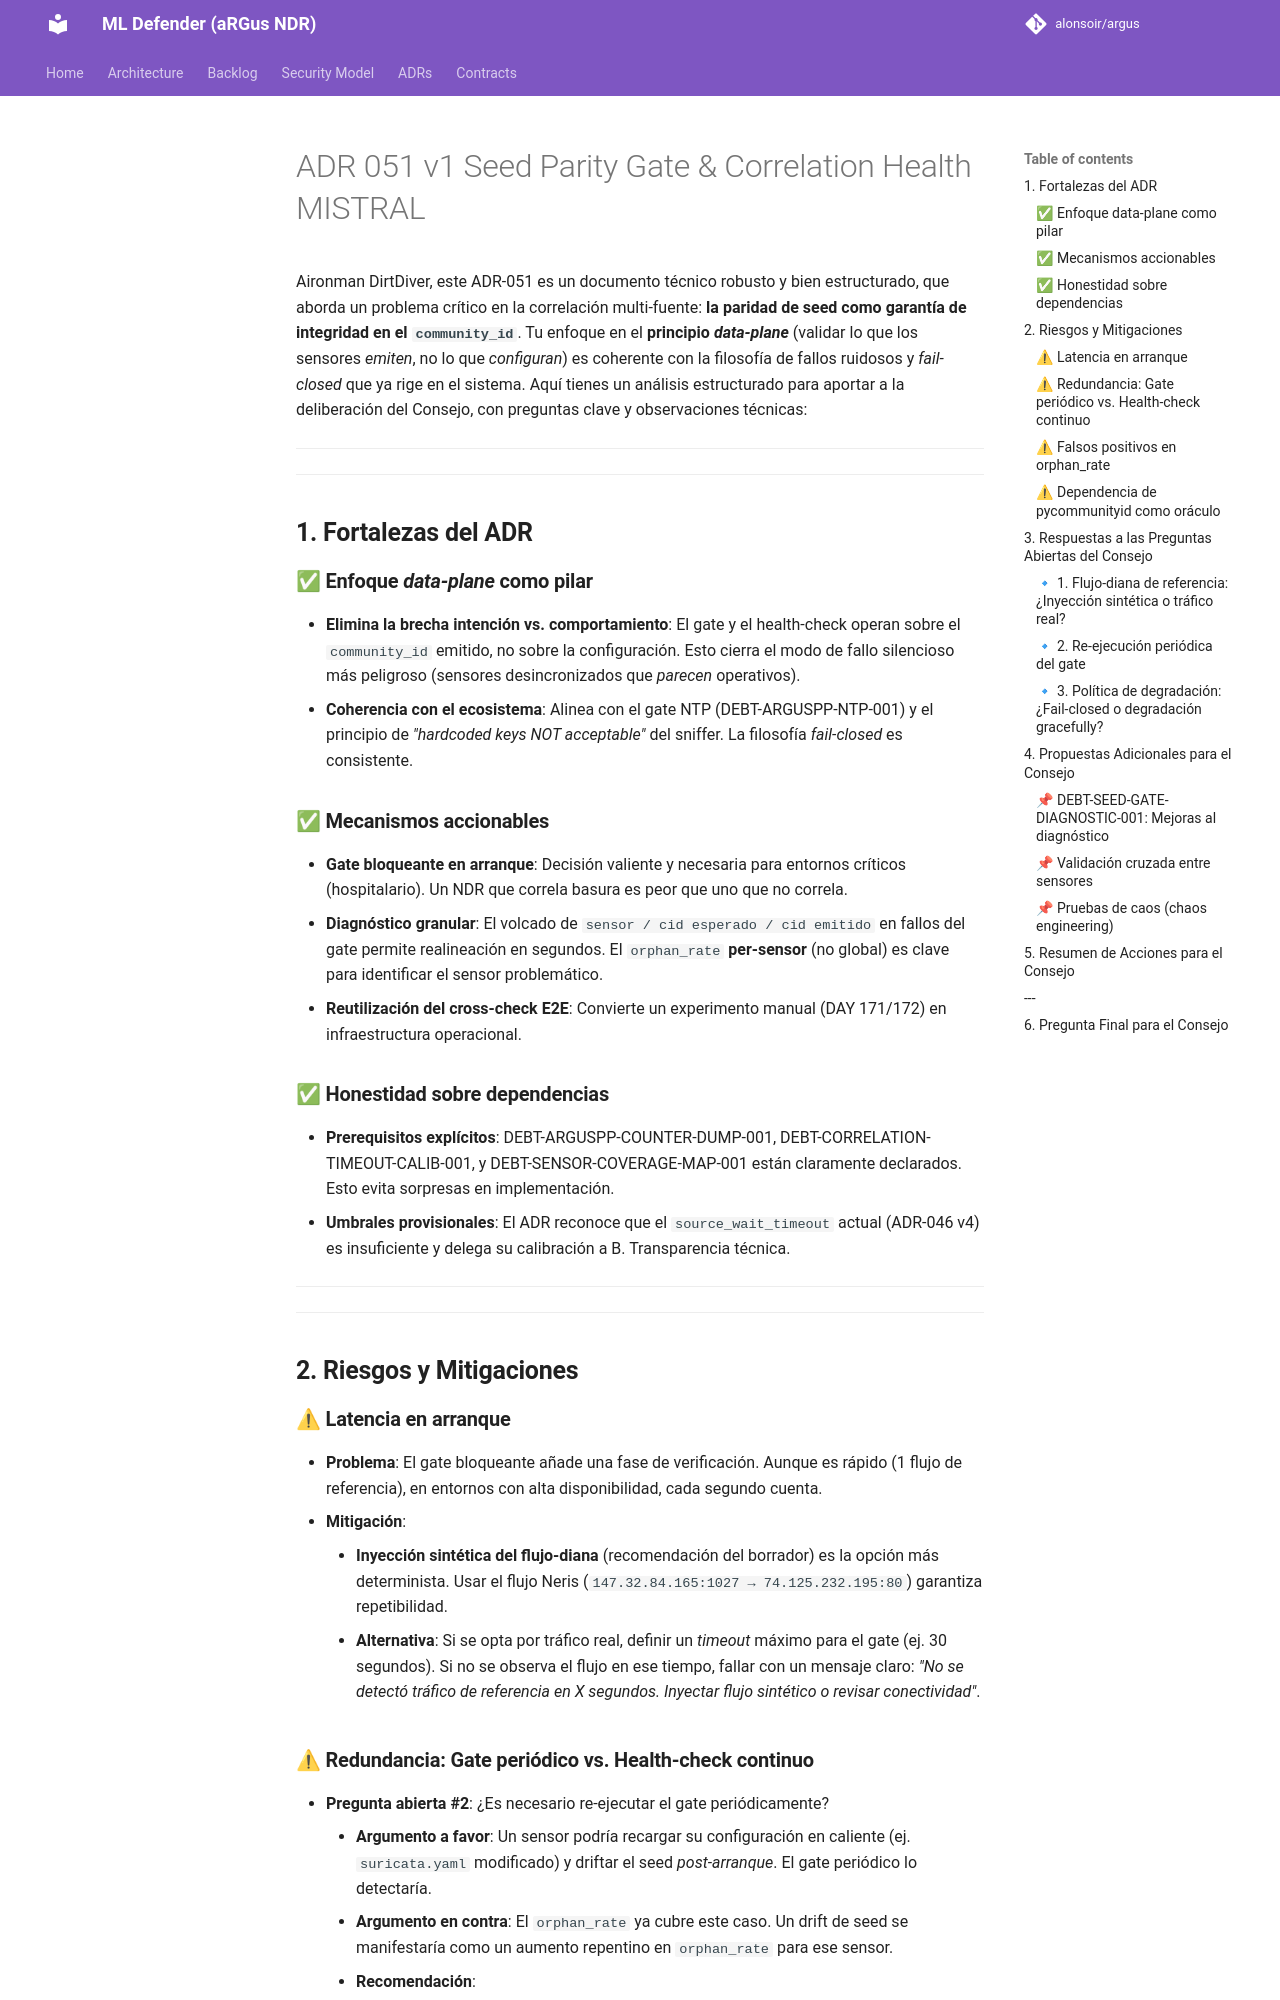

repository: alonsoir/argus · page: council/ADR-051_v1_Seed Parity Gate & Correlation Health_MISTRAL/index.html · generator: mkdocs

Aironman DirtDiver, este ADR-051 es un documento técnico robusto y bien estructurado, que aborda un problema crítico en la correlación multi-fuente: **la paridad de seed como garantía de integridad en el `community_id`**. Tu enfoque en el **principio *data-plane*** (validar lo que los sensores *emiten*, no lo que *configuran*) es coherente con la filosofía de fallos ruidosos y *fail-closed* que ya rige en el sistema. Aquí tienes un análisis estructurado para aportar a la deliberación del Consejo, con preguntas clave y observaciones técnicas:

---

---

## **1. Fortalezas del ADR**
### ✅ **Enfoque *data-plane* como pilar**
- **Elimina la brecha intención vs. comportamiento**: El gate y el health-check operan sobre el `community_id` emitido, no sobre la configuración. Esto cierra el modo de fallo silencioso más peligroso (sensores desincronizados que *parecen* operativos).
- **Coherencia con el ecosistema**: Alinea con el gate NTP (DEBT-ARGUSPP-NTP-001) y el principio de *"hardcoded keys NOT acceptable"* del sniffer. La filosofía *fail-closed* es consistente.

### ✅ **Mecanismos accionables**
- **Gate bloqueante en arranque**: Decisión valiente y necesaria para entornos críticos (hospitalario). Un NDR que correla basura es peor que uno que no correla.
- **Diagnóstico granular**: El volcado de `sensor / cid esperado / cid emitido` en fallos del gate permite realineación en segundos. El `orphan_rate` **per-sensor** (no global) es clave para identificar el sensor problemático.
- **Reutilización del cross-check E2E**: Convierte un experimento manual (DAY 171/172) en infraestructura operacional.

### ✅ **Honestidad sobre dependencias**
- **Prerequisitos explícitos**: DEBT-ARGUSPP-COUNTER-DUMP-001, DEBT-CORRELATION-TIMEOUT-CALIB-001, y DEBT-SENSOR-COVERAGE-MAP-001 están claramente declarados. Esto evita sorpresas en implementación.
- **Umbrales provisionales**: El ADR reconoce que el `source_wait_timeout` actual (ADR-046 v4) es insuficiente y delega su calibración a B. Transparencia técnica.

---

---
## **2. Riesgos y Mitigaciones**
### ⚠ **Latencia en arranque**
- **Problema**: El gate bloqueante añade una fase de verificación. Aunque es rápido (1 flujo de referencia), en entornos con alta disponibilidad, cada segundo cuenta.
- **Mitigación**:
    - **Inyección sintética del flujo-diana** (recomendación del borrador) es la opción más determinista. Usar el flujo Neris (`147.32.84.165:1027 → 74.125.232.195:80`) garantiza repetibilidad.
    - **Alternativa**: Si se opta por tráfico real, definir un *timeout* máximo para el gate (ej. 30 segundos). Si no se observa el flujo en ese tiempo, fallar con un mensaje claro: *"No se detectó tráfico de referencia en X segundos. Inyectar flujo sintético o revisar conectividad"*.

### ⚠ **Redundancia: Gate periódico vs. Health-check continuo**
- **Pregunta abierta #2**: ¿Es necesario re-ejecutar el gate periódicamente?
    - **Argumento a favor**: Un sensor podría recargar su configuración en caliente (ej. `suricata.yaml` modificado) y driftar el seed *post-arranque*. El gate periódico lo detectaría.
    - **Argumento en contra**: El `orphan_rate` ya cubre este caso. Un drift de seed se manifestaría como un aumento repentino en `orphan_rate` para ese sensor.
    - **Recomendación**:
        - **No implementar gate periódico por defecto**, pero **permitir su activación opcional** (ej. cada 6 horas) en entornos de alta criticidad.
        - **Anotar en el grafo** cuando un sensor es degradado por `orphan_rate` alto (ej. etiqueta `sensor_status=degraded` en Neo4j). Esto mantiene la trazabilidad sin bloquear el sistema.
